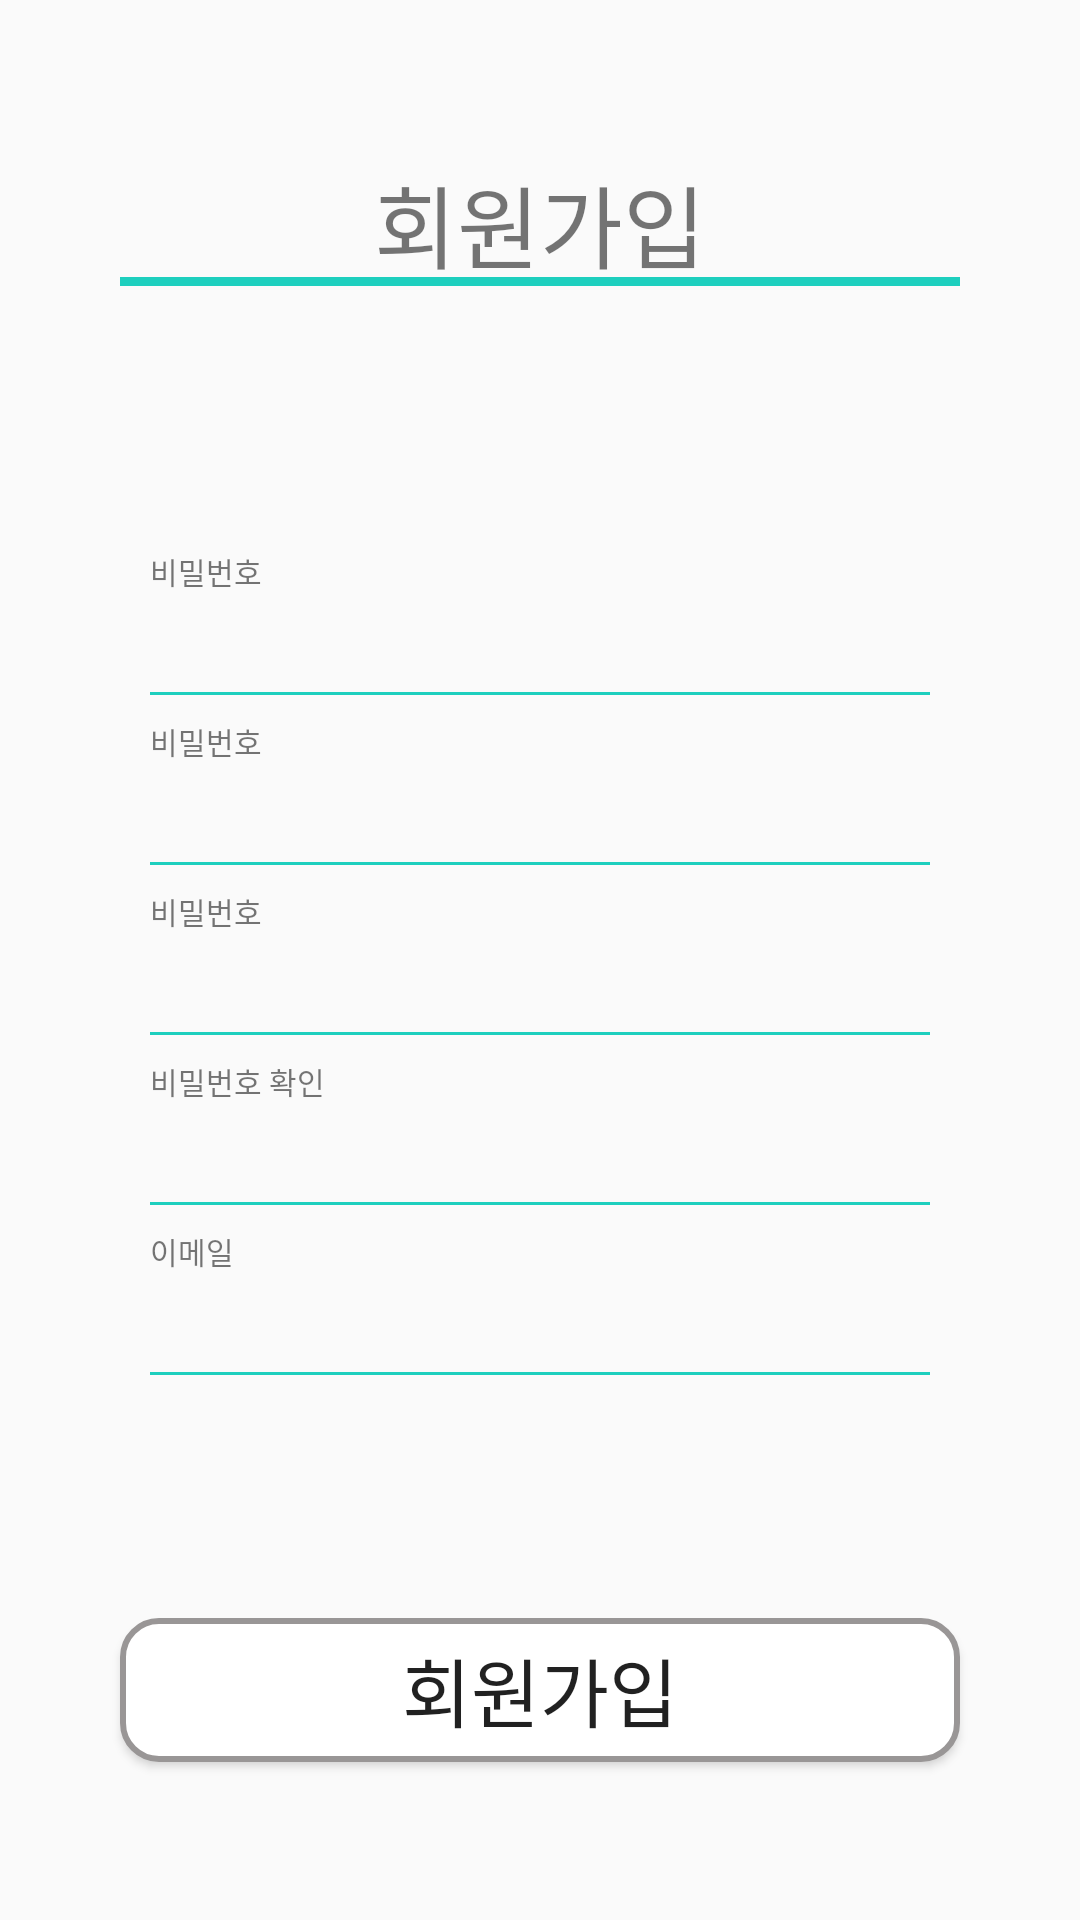

Here is an Android app screen rendered from its layout file. Give the layout XML and the strings, colors and styles it references.
<!-- AndroidManifest.xml: application theme AppTheme -->
<!-- res/layout/activity_main2.xml -->
<?xml version="1.0" encoding="utf-8"?>

<RelativeLayout
    xmlns:android="http://schemas.android.com/apk/res/android"
android:layout_width="match_parent"
android:layout_height="match_parent"
android:orientation="vertical"
    android:gravity="center"
    >

    <RelativeLayout
        android:layout_width="match_parent"
        android:layout_height="wrap_content"
        android:id="@+id/membershipTop"
        android:layout_marginBottom="80dp"
        >
        <TextView
            android:id="@+id/membership_title"
            android:layout_width="wrap_content"
            android:layout_height="wrap_content"
            android:layout_centerHorizontal="true"
            android:text="회원가입"
            android:textSize="30dp" />

        <LinearLayout
            android:layout_width="match_parent"
            android:layout_height="3dp"
            android:layout_centerHorizontal="true"
            android:background="#1DCFBE"
            android:orientation="vertical"
            android:layout_marginTop="40dp"
            android:layout_marginLeft="80dp"
            ></LinearLayout>
    </RelativeLayout>
    <LinearLayout
        android:layout_width="match_parent"
        android:layout_height="wrap_content"
        android:layout_centerInParent="true"
        android:orientation="vertical"
        android:id="@+id/membership_layout"
        android:layout_below="@id/membershipTop"
        android:layout_marginBottom="80dp"
        android:layout_marginLeft="50dp"
        android:layout_marginRight="50dp"

        >
        <TextView
            android:layout_width="wrap_content"
            android:layout_height="wrap_content"
            android:layout_centerHorizontal="true"
            android:layout_marginTop="7dp"
            android:layout_marginBottom="5dp"
            android:text="비밀번호"
            android:textSize="10dp" />

        <EditText
            android:id="@+id/membership_nickname"
            android:layout_width="wrap_content"
            android:layout_height="30dp"
            android:layout_alignStart="@+id/password_bar"
            android:layout_centerHorizontal="true"
            android:background="@drawable/loginbar"
            android:ems="16"
            android:inputType="textPassword"
            android:text=""
            android:textSize="17dp"
            android:textColor="#000000"
            android:textCursorDrawable="@null"/>




        <TextView
            android:layout_width="wrap_content"
            android:layout_height="wrap_content"
            android:layout_centerHorizontal="true"
            android:layout_marginTop="7dp"
            android:layout_marginBottom="5dp"
            android:text="비밀번호"
            android:textSize="10dp" />

        <EditText
            android:id="@+id/membership_id"
            android:layout_width="wrap_content"
            android:layout_height="30dp"
            android:layout_alignStart="@+id/password_bar"
            android:layout_centerHorizontal="true"
            android:background="@drawable/loginbar"
            android:ems="16"
            android:inputType="textPassword"
            android:text=""
            android:textSize="17dp"
            android:textColor="#000000"
            android:textCursorDrawable="@null"/>




        <TextView
        android:id="@+id/membership_password_title"
        android:layout_width="wrap_content"
        android:layout_height="wrap_content"
        android:layout_centerHorizontal="true"
        android:layout_marginTop="7dp"
        android:layout_marginBottom="5dp"
        android:text="비밀번호"
        android:textSize="10dp" />

        <EditText
            android:id="@+id/membership_password_text"
            android:layout_width="wrap_content"
            android:layout_height="30dp"
            android:layout_alignStart="@+id/password_bar"
            android:layout_centerHorizontal="true"
            android:background="@drawable/loginbar"
            android:ems="16"
            android:inputType="textPassword"
            android:text=""
            android:textSize="17dp"
            android:textColor="#000000"
            android:textCursorDrawable="@null"/>

        <TextView
            android:id="@+id/membership_password_check_title"
            android:layout_width="wrap_content"
            android:layout_height="wrap_content"
            android:layout_centerHorizontal="true"
            android:layout_marginTop="7dp"
            android:layout_marginBottom="5dp"
            android:text="비밀번호 확인"
            android:textSize="10dp" />

        <EditText
            android:id="@+id/membership_password_check_text"
            android:layout_width="wrap_content"
            android:layout_height="30dp"
            android:layout_alignStart="@+id/password_bar"
            android:layout_centerHorizontal="true"
            android:background="@drawable/loginbar"
            android:ems="16"
            android:inputType="textPassword"
            android:text=""
            android:textSize="17dp"
            android:textColor="#000000"
            android:textCursorDrawable="@null"/>

        <TextView
            android:id="@+id/membership_email_title"
            android:layout_width="wrap_content"
            android:layout_height="wrap_content"
            android:layout_centerHorizontal="true"
            android:layout_marginTop="7dp"
            android:layout_marginBottom="5dp"
            android:text="이메일"
            android:textSize="10dp" />

        <EditText
            android:id="@+id/membership_email_text"
            android:layout_width="wrap_content"
            android:layout_height="30dp"
            android:layout_alignStart="@+id/password_bar"
            android:layout_centerHorizontal="true"
            android:background="@drawable/loginbar"
            android:ems="16"
            android:inputType="text"
            android:text=""
            android:textSize="17dp"
            android:textColor="#000000"
            android:textCursorDrawable="@null"/>

    </LinearLayout>
    <Button
        android:id="@+id/reg_main_go"
        android:layout_marginRight="40dp"
        android:layout_marginLeft="40dp"
        android:layout_width="match_parent"
        android:layout_height="wrap_content"
        android:background="@drawable/loginbutton"
        android:layout_centerHorizontal="true"
        android:text="회원가입"
        android:textSize="25dp"
        android:layout_below="@id/membership_layout"
        />

</RelativeLayout>
<!-- resources referenced by this layout -->
<resources>
  <!-- drawable loginbar (drawable-v24) -->
  <?xml version="1.0" encoding="utf-8"?>
  
  <layer-list xmlns:android="http://schemas.android.com/apk/res/android" >
  
      <item
          android:bottom="1dp"
          android:left="-2dp"
          android:right="-2dp"
          android:top="-5dp">
          <shape android:shape="rectangle" >
              <stroke
                  android:width="1dp"
                  android:color="#1DCFBE" />
  
              <solid />
          </shape>
      </item>
  
  </layer-list>
  <!-- drawable loginbutton (drawable-v24) -->
  <?xml version="1.0" encoding="utf-8"?>
  
  <shape xmlns:android="http://schemas.android.com/apk/res/android"
      android:padding="10dp"
      android:shape="rectangle"
      android:bottom="1dp"
      android:left="-2dp"
      android:right="-2dp"
      android:top="-5dp">
      <solid android:color="#FFF" />
      <corners
          android:bottomLeftRadius="12dp"
          android:bottomRightRadius="12dp"
          android:topLeftRadius="12dp"
          android:topRightRadius="12dp" />
  
      <stroke
          android:width="2dp"
          android:color="#999696" />
  
  </shape>
  <style name="AppTheme" parent="Theme.AppCompat.Light.DarkActionBar">
          j
          <item name="colorPrimary">@color/colorPrimary</item>
          <item name="colorPrimaryDark">@color/colorPrimaryDark</item>
          <item name="colorAccent">@color/colorAccent</item>
      </style>
  <!-- not gathered from this repository: default colours our renderer supplied (Android Studio template values) -->
  <color name="colorPrimary">#FF6200EE</color>
  <color name="colorPrimaryDark">#FF3700B3</color>
  <color name="colorAccent">#FF03DAC5</color>
</resources>
